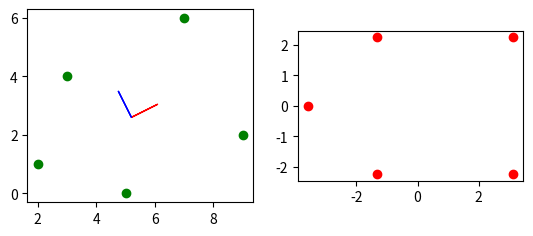

Write the Python code that produced this figure.
import numpy as np
from matplotlib import pyplot as plt 

Y = np.array([2, 1,
3, 4,
5, 0,
7, 6,
9, 2 ])

Y = Y.reshape((5,2))
mu = Y.mean(axis=0)
Yc = Y - mu

#S = np.cov(Yc.T)
S = np.dot(Yc.T,Yc)/4

val, vet = np.linalg.eig(S)

F = np.dot(Yc, vet)

plt.figure()
plt.subplot(121, aspect='equal')
plt.plot(Y[:,0], Y[:,1], 'go')
plt.arrow(mu[0], mu[1], vet[0,0], vet[1,0], color='red')
plt.arrow(mu[0], mu[1], vet[0,1], vet[1,1], color='blue')

plt.subplot(122, aspect='equal')
plt.plot(F[:,0], F[:,1], 'ro')
